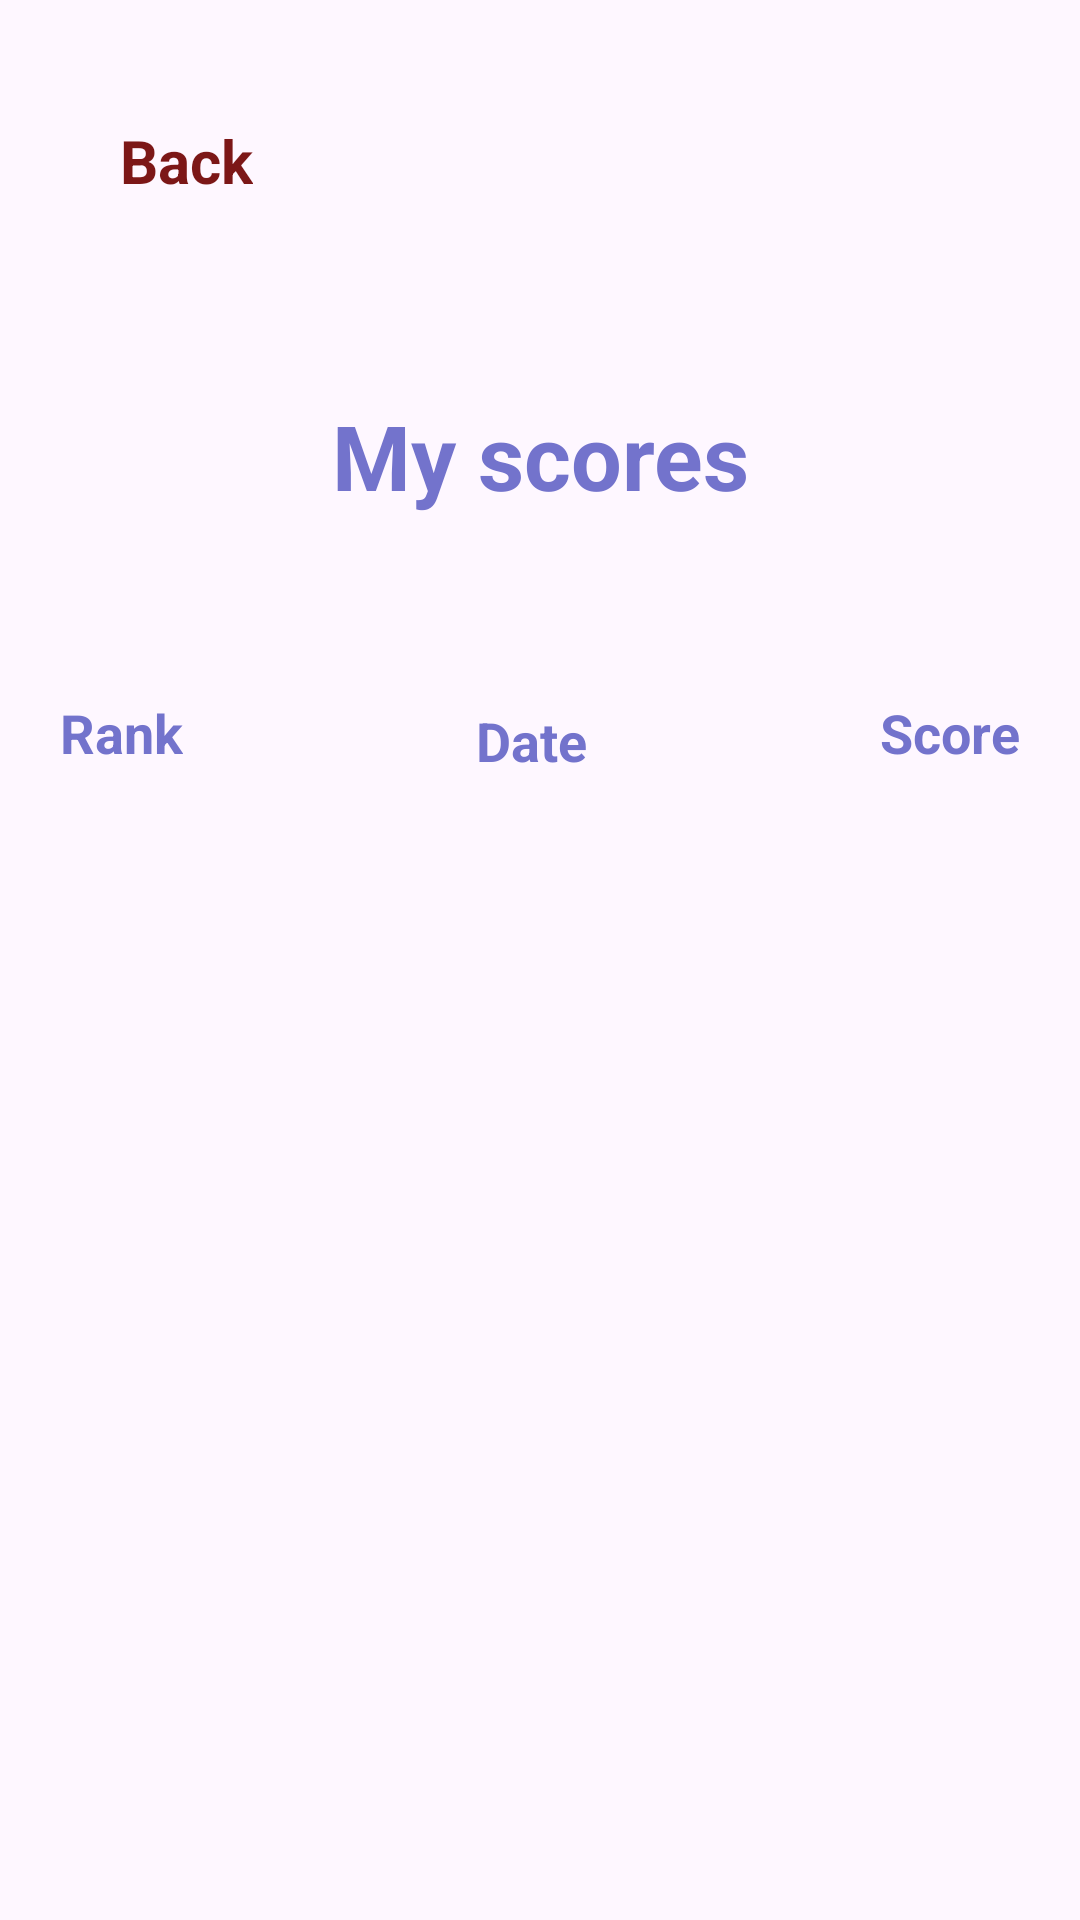

This screen was rendered from an Android layout file. Write that file and the resources it references.
<!-- AndroidManifest.xml: application theme Theme.ProjektQuiz -->
<!-- res/layout/activity_my_scores.xml -->
<?xml version="1.0" encoding="utf-8"?>
<androidx.constraintlayout.widget.ConstraintLayout xmlns:android="http://schemas.android.com/apk/res/android"
    xmlns:app="http://schemas.android.com/apk/res-auto"
    xmlns:tools="http://schemas.android.com/tools"
    android:layout_width="match_parent"
    android:layout_height="match_parent"
    tools:context=".MyScores">

    <TextView
        android:id="@+id/myScoresTitle"
        android:layout_width="wrap_content"
        android:layout_height="104dp"
        android:layout_marginTop="100dp"
        android:gravity="center"
        android:textColor="#7373cc"
        android:text="My scores"
        android:textSize="30sp"
        android:textStyle="bold"
        app:layout_constraintEnd_toEndOf="parent"
        app:layout_constraintStart_toStartOf="parent"
        app:layout_constraintTop_toTopOf="parent" />

    <androidx.constraintlayout.widget.ConstraintLayout
        android:id="@+id/constraintLayout"
        android:layout_width="match_parent"
        android:layout_height="50dp"
        android:layout_marginTop="15dp"
        app:layout_constraintEnd_toEndOf="parent"
        app:layout_constraintHorizontal_bias="0.0"
        app:layout_constraintStart_toStartOf="parent"
        app:layout_constraintTop_toBottomOf="@+id/myScoresTitle">

        <TextView
            android:id="@+id/rankHeader"
            android:layout_width="wrap_content"
            android:layout_height="wrap_content"
            android:layout_marginStart="20dp"
            android:text="Rank"
            android:textColor="#7373cc"
            android:textSize="18sp"
            android:textStyle="bold"
            app:layout_constraintBottom_toBottomOf="parent"
            app:layout_constraintStart_toStartOf="parent"
            app:layout_constraintTop_toTopOf="parent"
            app:layout_constraintVertical_bias="0.5" />

        <TextView
            android:id="@+id/date"
            android:layout_width="wrap_content"
            android:layout_height="wrap_content"
            android:text="Date"
            android:textColor="#7373cc"
            android:textSize="18sp"
            android:textStyle="bold"
            app:layout_constraintBottom_toBottomOf="parent"
            app:layout_constraintEnd_toStartOf="@+id/scoreHeader"
            app:layout_constraintStart_toEndOf="@+id/rankHeader"
            app:layout_constraintTop_toTopOf="parent"
            app:layout_constraintVertical_bias="0.615" />

        <TextView
            android:id="@+id/scoreHeader"
            android:layout_width="wrap_content"
            android:layout_height="wrap_content"
            android:layout_marginEnd="20dp"
            android:text="Score"
            android:textColor="#7373cc"
            android:textSize="18sp"
            android:textStyle="bold"
            app:layout_constraintBottom_toBottomOf="parent"
            app:layout_constraintEnd_toEndOf="parent"
            app:layout_constraintTop_toTopOf="parent"
            app:layout_constraintVertical_bias="0.5" />

    </androidx.constraintlayout.widget.ConstraintLayout>

    <androidx.recyclerview.widget.RecyclerView
        android:id="@+id/recyclerView"
        android:layout_width="match_parent"
        android:layout_height="wrap_content"
        android:nestedScrollingEnabled="false"
        android:overScrollMode="never"
        app:layout_behavior="@string/appbar_scrolling_view_behavior"
        app:layout_constraintEnd_toEndOf="parent"
        app:layout_constraintStart_toStartOf="parent"
        app:layout_constraintTop_toBottomOf="@+id/constraintLayout" />

    <TextView
        android:id="@+id/back"
        android:layout_width="wrap_content"
        android:layout_height="wrap_content"
        android:textColor="#7c1717"
        android:textStyle="bold"
        android:layout_marginStart="40dp"
        android:layout_marginTop="40dp"
        android:gravity="end"
        android:text="Back"
        android:textSize="20sp"
        app:layout_constraintStart_toStartOf="parent"
        app:layout_constraintTop_toTopOf="parent" />

</androidx.constraintlayout.widget.ConstraintLayout>
<!-- resources referenced by this layout -->
<resources>
  <style name="Theme.ProjektQuiz" parent="Base.Theme.ProjektQuiz" />
  <style name="Base.Theme.ProjektQuiz" parent="Theme.Material3.DayNight.NoActionBar">
          
          
      </style>
</resources>
